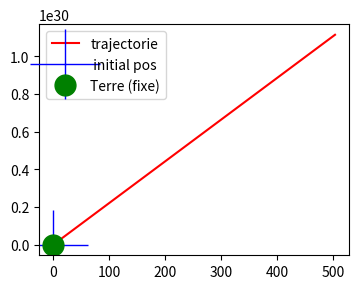

Write Python code to recreate this figure.
from math import sqrt
import matplotlib.pyplot as plt

G = 6.67e-11 # K-2 * m3 * kg-1
m_Terre = 5000000000#5.972e24  # kg

def norme_carre(v) :
    return v[0]**2 + v[1]**2
    
def dist_carre(v1, v2):
    return (v1[0]-v2[0])**2 + (v1[1]-v2[1])**2
        
def normalize(v):
    a = v.copy()

    N = sqrt(dist_carre(a, [0,0]))

    if(N == 0) :
        return a

    a[0] /= N
    a[1] /= N
    return a

def vecteur_deplacement(p1, p2):
    return[p2[0] - p1[0], p2[1] - p1[1]]

def forceGravitation(src, target, m_src):

    d2 = dist_carre(src, target)

    if(d2 == 0):
        return [0,0]

    deplacement = normalize(vecteur_deplacement(src, target))

    fx = - (G * m_src / d2) * deplacement[0]
    fy = - (G * m_src / d2) * deplacement[1]

    return [fx, fy]

# Pos, le tableau des positions de l'objet à regarder
# speed est la tableau des vitesse de l'objet
# nbJours, le nombre de jours à simuler
# pas le pas temporel de simulation en seconde
# CI les conditions initiales : [position, vitesse]
def rk4(nbJours, pas, CI):
    # Runge-kutta 4 pour calculer la vitesse et la position
    temps = [0]
    speed = [CI[1]]
    pos = [CI[0]]

    # on converti le nombre de jours en secondes
    nbJours *= 24 * 60 * 60

    for i in range(1, int(nbJours / pas)):
        temps.append(pas * i)

        # la Terre est fixe en (0,0)
        Fgrav = forceGravitation([0,0], pos[-1], m_Terre)
        k1_speed_x = pas * Fgrav[0]
        k1_speed_y = pas * Fgrav[1]
        
        Fgrav = forceGravitation([0,0], [pos[-1][0] + k1_speed_x*0.5, pos[-1][0] + k1_speed_y*0.5], m_Terre)
        k2_speed_x = pas * Fgrav[0]
        k2_speed_y = pas * Fgrav[1]
        
        Fgrav = forceGravitation([0,0], [pos[-1][0] + k2_speed_x*0.5, pos[-1][1] + k2_speed_y*0.5], m_Terre)
        k3_speed_x = pas * Fgrav[0]
        k3_speed_y = pas * Fgrav[1]
        
        Fgrav = forceGravitation([0,0], [pos[-1][0] + k3_speed_x, pos[-1][0] + k3_speed_y], m_Terre)
        k4_speed_x = pas * Fgrav[0]
        k4_speed_y = pas * Fgrav[1]

        speedx = pos[-1][0] + k1_speed_x / 6 + k2_speed_x / 3 + k3_speed_x / 3 + k4_speed_x / 6
        speedy = pos[-1][0] + k1_speed_y / 6 + k2_speed_y / 3 + k3_speed_y / 3 + k4_speed_y / 6
        speed.append([speedx, speedy])

        # calcul position méthode d'Euler
        posx = pos[-1][0] + speed[-1][0] * pas
        posy = pos[-1][1] + speed[-1][1] * pas
        pos.append([posx, posy])

    return pos, temps

"""
0, 3.844e8 + 5e7
900, -500
"""

Pos, Time = rk4(1, 10000, [[0, 3.844 + 500], [900, -500]])

plt.figure(1, figsize=(4, 3))
plt.plot(Pos[:][0], Pos[:][1], 'r-', label='trajectorie')
plt.plot(0, 3.844e8 + 5e7, 'b+', markersize=50, label=" initial pos")
plt.plot(0, 0, 'go', markersize=15, label="Terre (fixe)")
plt.legend()
plt.show()